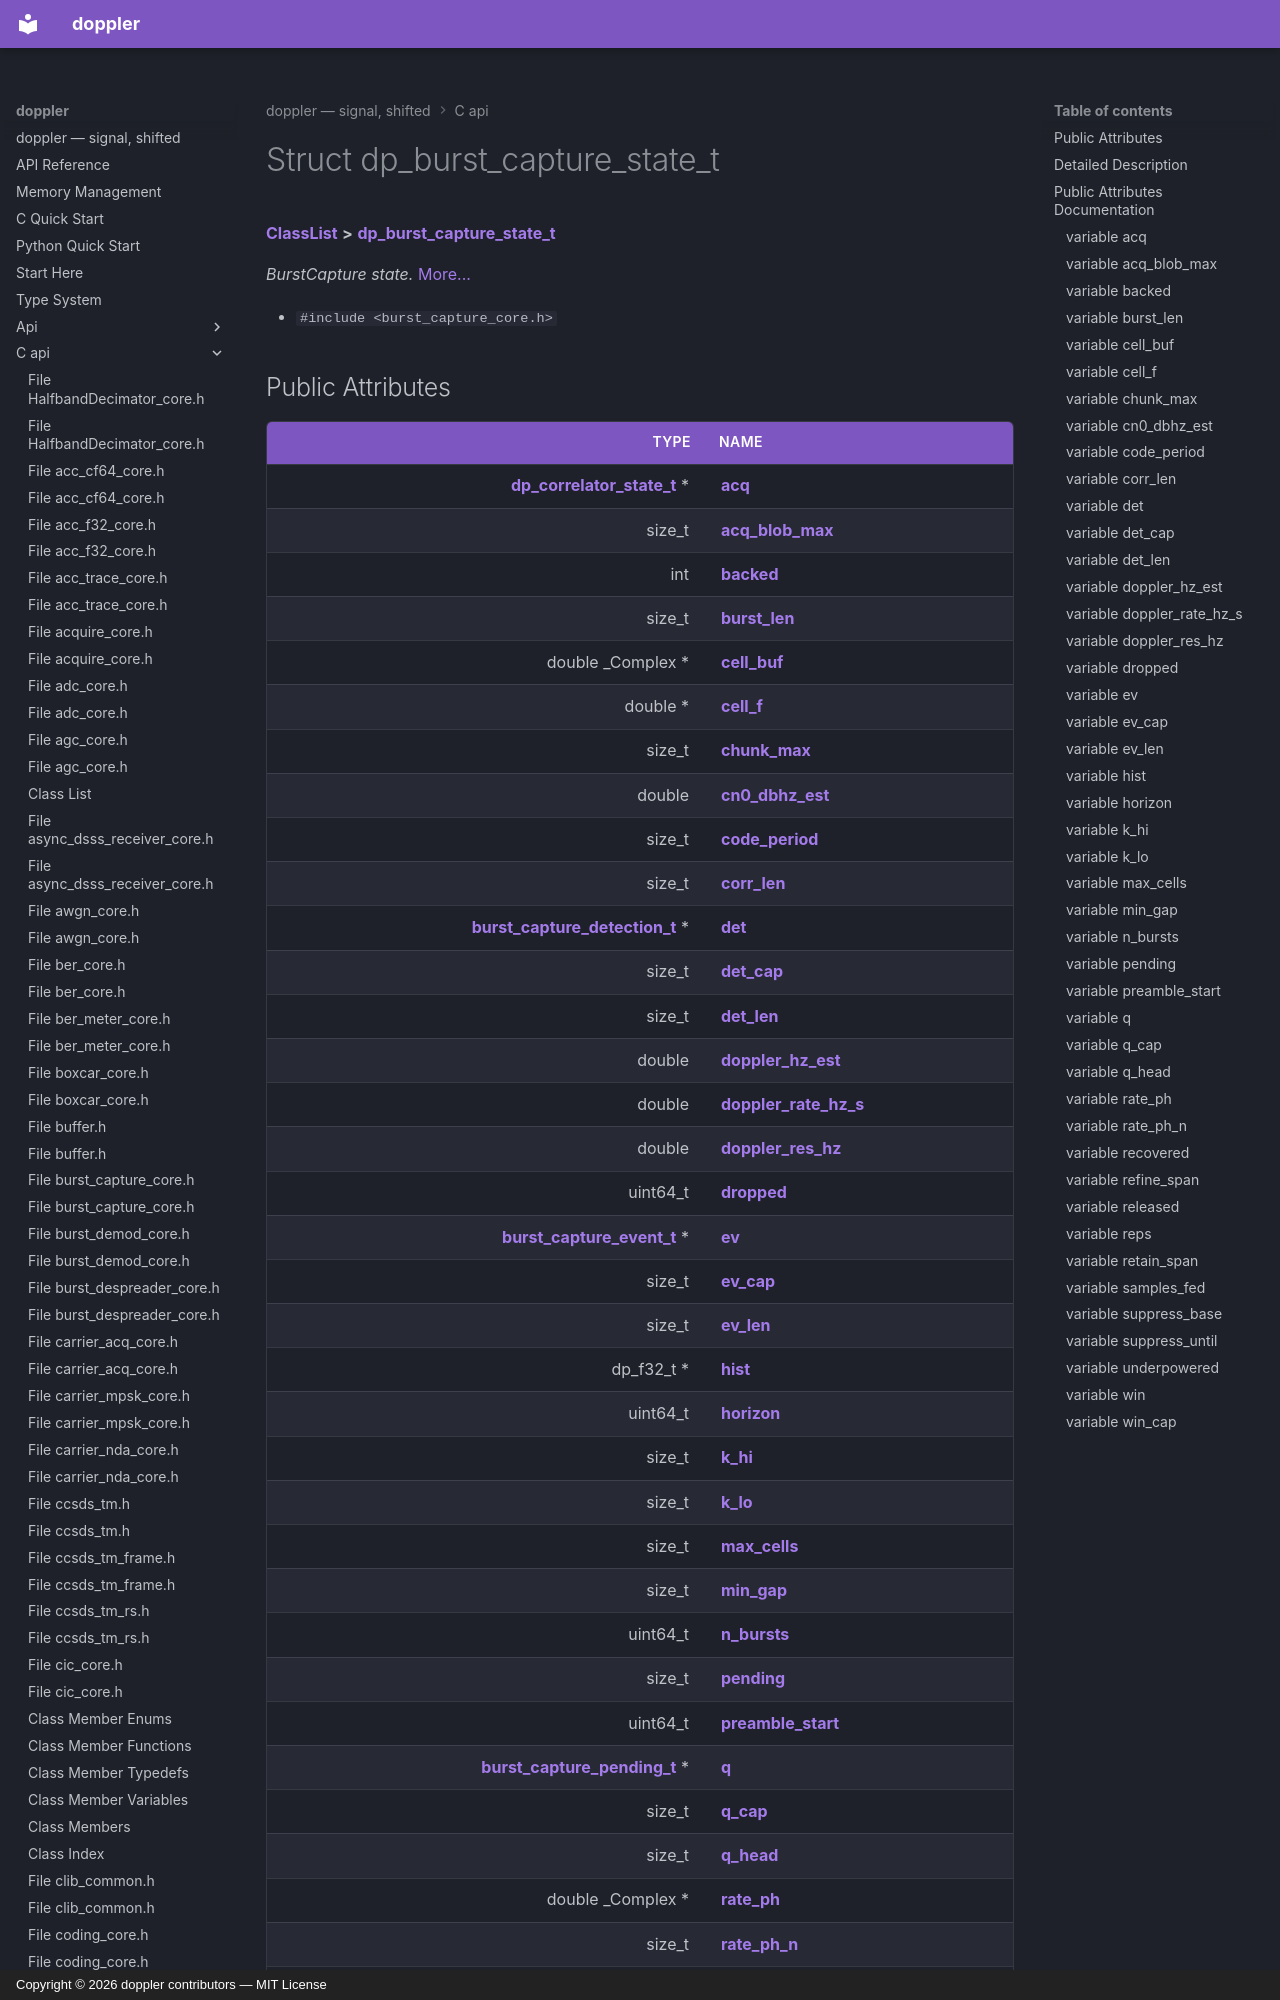

repository: doppler-dsp/doppler · page: c-api/structdp__burst__capture__state__t/index.html · generator: mkdocs · copyright: Copyright © 2026 doppler contributors — MIT License



# Struct dp\_burst\_capture\_state\_t



[**ClassList**](annotated.md) **>** [**dp\_burst\_capture\_state\_t**](structdp__burst__capture__state__t.md)



_BurstCapture state._ [More...](#detailed-description)

* `#include <burst_capture_core.h>`
